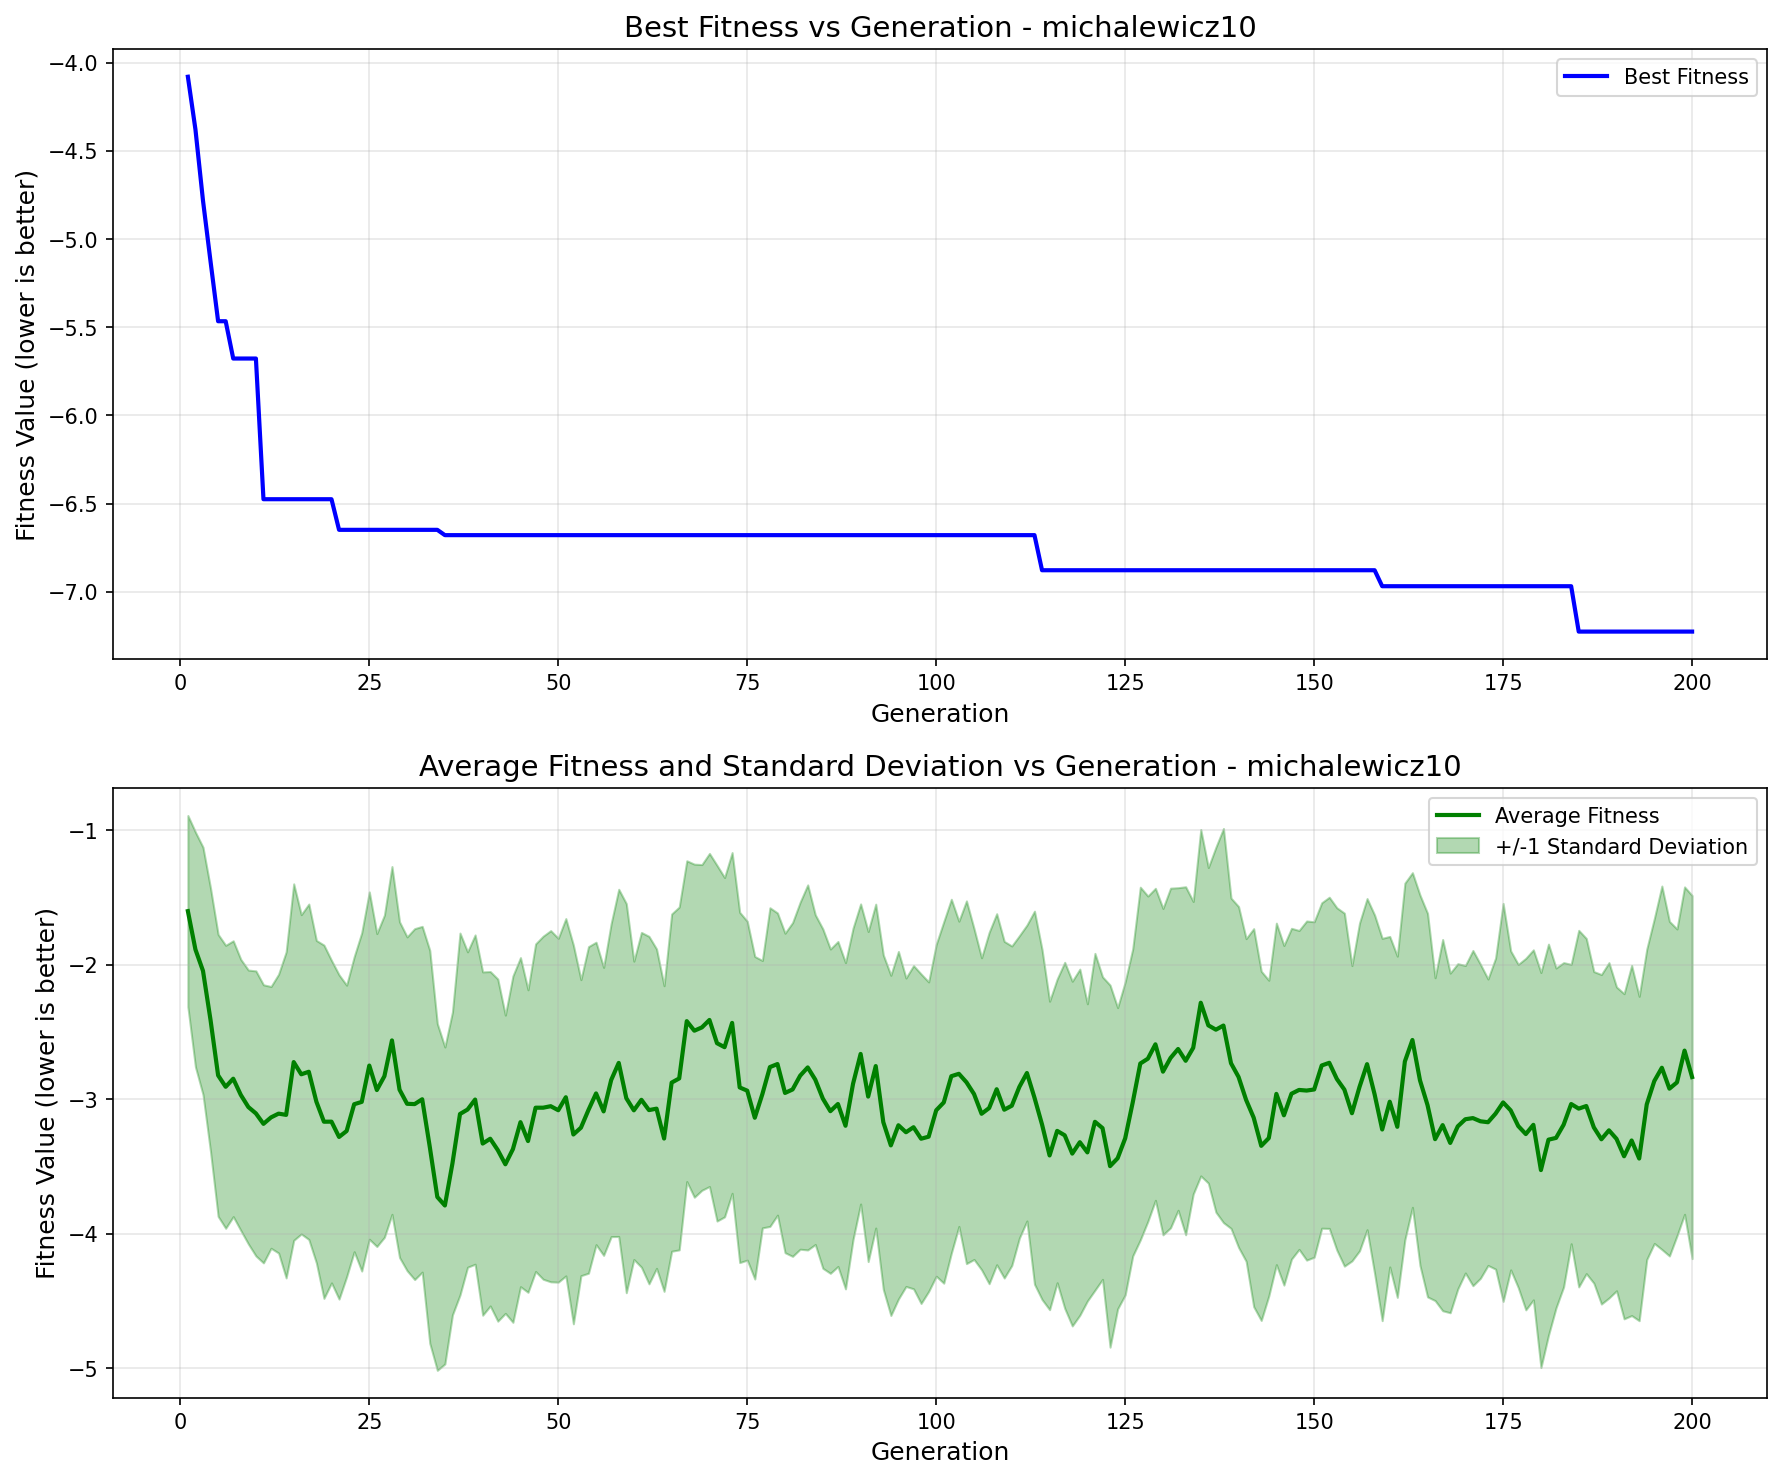

Data behind this chart, as committed beside it:
generation, best_fitness, best_individual, mean_fitness, std_dev
1, -4.08, [1, 1, 1, 0, 1, 0, 1, 1, 1, 0, 1, 0, 1, …, -1.602, 0.7111
2, -4.379, [1, 0, 1, 0, 0, 1, 0, 0, 1, 0, 1, 0, 0, …, -1.888, 0.8729
3, -4.782, [1, 0, 1, 0, 1, 1, 0, 0, 1, 0, 1, 0, 0, …, -2.047, 0.9196
4, -5.128, [0, 0, 1, 0, 0, 0, 1, 0, 1, 0, 1, 2, 0, …, -2.413, 0.98
5, -5.466, [1, 0, 1, 0, 1, 1, 1, 2, 1, 1, 0, 4, 3, …, -2.824, 1.048
6, -5.466, [1, 0, 1, 0, 1, 1, 1, 2, 1, 1, 0, 4, 3, …, -2.909, 1.052
7, -5.678, [1, 0, 1, 1, 0, 1, 0, 0, 1, 2, 1, 1, 0, …, -2.849, 1.026
8, -5.678, [1, 0, 1, 1, 0, 1, 0, 0, 1, 2, 1, 1, 0, …, -2.969, 1.008
9, -5.678, [1, 0, 1, 1, 0, 1, 0, 0, 1, 2, 1, 1, 0, …, -3.059, 1.018
10, -5.678, [1, 0, 1, 1, 0, 1, 0, 0, 1, 2, 1, 1, 0, …, -3.107, 1.06
11, -6.476, [1, 0, 1, 0, 1, 2, 0, 0, 1, 1, 2, 2, 0, …, -3.184, 1.034
12, -6.476, [1, 0, 1, 0, 1, 2, 0, 0, 1, 1, 2, 2, 0, …, -3.136, 0.9733
13, -6.476, [1, 0, 1, 0, 1, 2, 0, 0, 1, 1, 2, 2, 0, …, -3.108, 1.037
14, -6.476, [1, 0, 1, 0, 1, 2, 0, 0, 1, 1, 2, 2, 0, …, -3.118, 1.212
15, -6.476, [1, 0, 1, 0, 1, 2, 0, 0, 1, 1, 2, 2, 0, …, -2.725, 1.326
16, -6.476, [1, 0, 1, 0, 1, 2, 0, 0, 1, 1, 2, 2, 0, …, -2.816, 1.187
17, -6.476, [1, 0, 1, 0, 1, 2, 0, 0, 1, 1, 2, 2, 0, …, -2.797, 1.247
18, -6.476, [1, 0, 1, 0, 1, 2, 0, 0, 1, 1, 2, 2, 0, …, -3.019, 1.199
19, -6.476, [1, 0, 1, 0, 1, 2, 0, 0, 1, 1, 2, 2, 0, …, -3.168, 1.314
20, -6.476, [1, 0, 1, 0, 1, 2, 0, 0, 1, 1, 2, 2, 0, …, -3.168, 1.199
21, -6.649, [1, 0, 1, 0, 1, 2, 2, 0, 2, 2, 3, 2, 0, …, -3.282, 1.206
22, -6.649, [1, 0, 1, 0, 1, 2, 2, 0, 2, 2, 3, 2, 0, …, -3.237, 1.084
23, -6.649, [1, 0, 1, 0, 1, 2, 2, 0, 2, 2, 3, 2, 0, …, -3.038, 1.097
24, -6.649, [1, 0, 1, 0, 1, 2, 2, 0, 2, 2, 3, 2, 0, …, -3.021, 1.258
25, -6.649, [1, 0, 1, 0, 1, 2, 2, 0, 2, 2, 3, 2, 0, …, -2.751, 1.291
26, -6.649, [1, 0, 1, 0, 1, 2, 2, 0, 2, 2, 3, 2, 0, …, -2.933, 1.164
27, -6.649, [1, 0, 1, 0, 1, 2, 2, 0, 2, 2, 3, 2, 0, …, -2.83, 1.198
28, -6.649, [1, 0, 1, 0, 1, 2, 2, 0, 2, 2, 3, 2, 0, …, -2.564, 1.293
29, -6.649, [1, 0, 1, 0, 1, 2, 2, 0, 2, 2, 3, 2, 0, …, -2.93, 1.248
30, -6.649, [1, 0, 1, 0, 1, 2, 2, 0, 2, 2, 3, 2, 0, …, -3.035, 1.241
31, -6.649, [1, 0, 1, 0, 1, 2, 2, 0, 2, 2, 3, 2, 0, …, -3.037, 1.305
32, -6.649, [1, 0, 1, 0, 1, 2, 2, 0, 2, 2, 3, 2, 0, …, -3.001, 1.286
33, -6.649, [1, 0, 1, 0, 1, 2, 2, 0, 2, 2, 3, 2, 0, …, -3.355, 1.461
34, -6.649, [1, 0, 1, 0, 1, 2, 2, 0, 2, 2, 3, 2, 0, …, -3.728, 1.289
35, -6.679, [1, 0, 1, 0, 1, 2, 0, 0, 1, 1, 2, 2, 0, …, -3.791, 1.178
36, -6.679, [1, 0, 1, 0, 1, 2, 0, 0, 1, 1, 2, 2, 0, …, -3.479, 1.126
37, -6.679, [1, 0, 1, 0, 1, 2, 0, 0, 1, 1, 2, 2, 0, …, -3.111, 1.346
38, -6.679, [1, 0, 1, 0, 1, 2, 0, 0, 1, 1, 2, 2, 0, …, -3.078, 1.173
39, -6.679, [1, 0, 1, 0, 1, 2, 0, 0, 1, 1, 2, 2, 0, …, -3.004, 1.224
40, -6.679, [1, 0, 1, 0, 1, 2, 0, 0, 1, 1, 2, 2, 0, …, -3.331, 1.276
41, -6.679, [1, 0, 1, 0, 1, 2, 0, 0, 1, 1, 2, 2, 0, …, -3.295, 1.243
42, -6.679, [1, 0, 1, 0, 1, 2, 0, 0, 1, 1, 2, 2, 0, …, -3.38, 1.272
43, -6.679, [1, 0, 1, 0, 1, 2, 0, 0, 1, 1, 2, 2, 0, …, -3.485, 1.109
44, -6.679, [1, 0, 1, 0, 1, 2, 0, 0, 1, 1, 2, 2, 0, …, -3.372, 1.288
45, -6.679, [1, 0, 1, 0, 1, 2, 0, 0, 1, 1, 2, 2, 0, …, -3.172, 1.224
46, -6.679, [1, 0, 1, 0, 1, 2, 0, 0, 1, 1, 2, 2, 0, …, -3.312, 1.125
47, -6.679, [1, 0, 1, 0, 1, 2, 0, 0, 1, 1, 2, 2, 0, …, -3.064, 1.218
48, -6.679, [1, 0, 1, 0, 1, 2, 0, 0, 1, 1, 2, 2, 0, …, -3.064, 1.276
49, -6.679, [1, 0, 1, 0, 1, 2, 0, 0, 1, 1, 2, 2, 0, …, -3.053, 1.306
50, -6.679, [1, 0, 1, 0, 1, 2, 0, 0, 1, 1, 2, 2, 0, …, -3.083, 1.278
51, -6.679, [1, 0, 1, 0, 1, 2, 0, 0, 1, 1, 2, 2, 0, …, -2.986, 1.328
52, -6.679, [1, 0, 1, 0, 1, 2, 0, 0, 1, 1, 2, 2, 0, …, -3.263, 1.408
53, -6.679, [1, 0, 1, 0, 1, 2, 0, 0, 1, 1, 2, 2, 0, …, -3.213, 1.101
54, -6.679, [1, 0, 1, 0, 1, 2, 0, 0, 1, 1, 2, 2, 0, …, -3.081, 1.214
55, -6.679, [1, 0, 1, 0, 1, 2, 0, 0, 1, 1, 2, 2, 0, …, -2.958, 1.125
56, -6.679, [1, 0, 1, 0, 1, 2, 0, 0, 1, 1, 2, 2, 0, …, -3.092, 1.071
57, -6.679, [1, 0, 1, 0, 1, 2, 0, 0, 1, 1, 2, 2, 0, …, -2.858, 1.164
58, -6.679, [1, 0, 1, 0, 1, 2, 0, 0, 1, 1, 2, 2, 0, …, -2.731, 1.291
59, -6.679, [1, 0, 1, 0, 1, 2, 0, 0, 1, 1, 2, 2, 0, …, -2.993, 1.447
60, -6.679, [1, 0, 1, 0, 1, 2, 0, 0, 1, 1, 2, 2, 0, …, -3.084, 1.109
... 140 more rows
